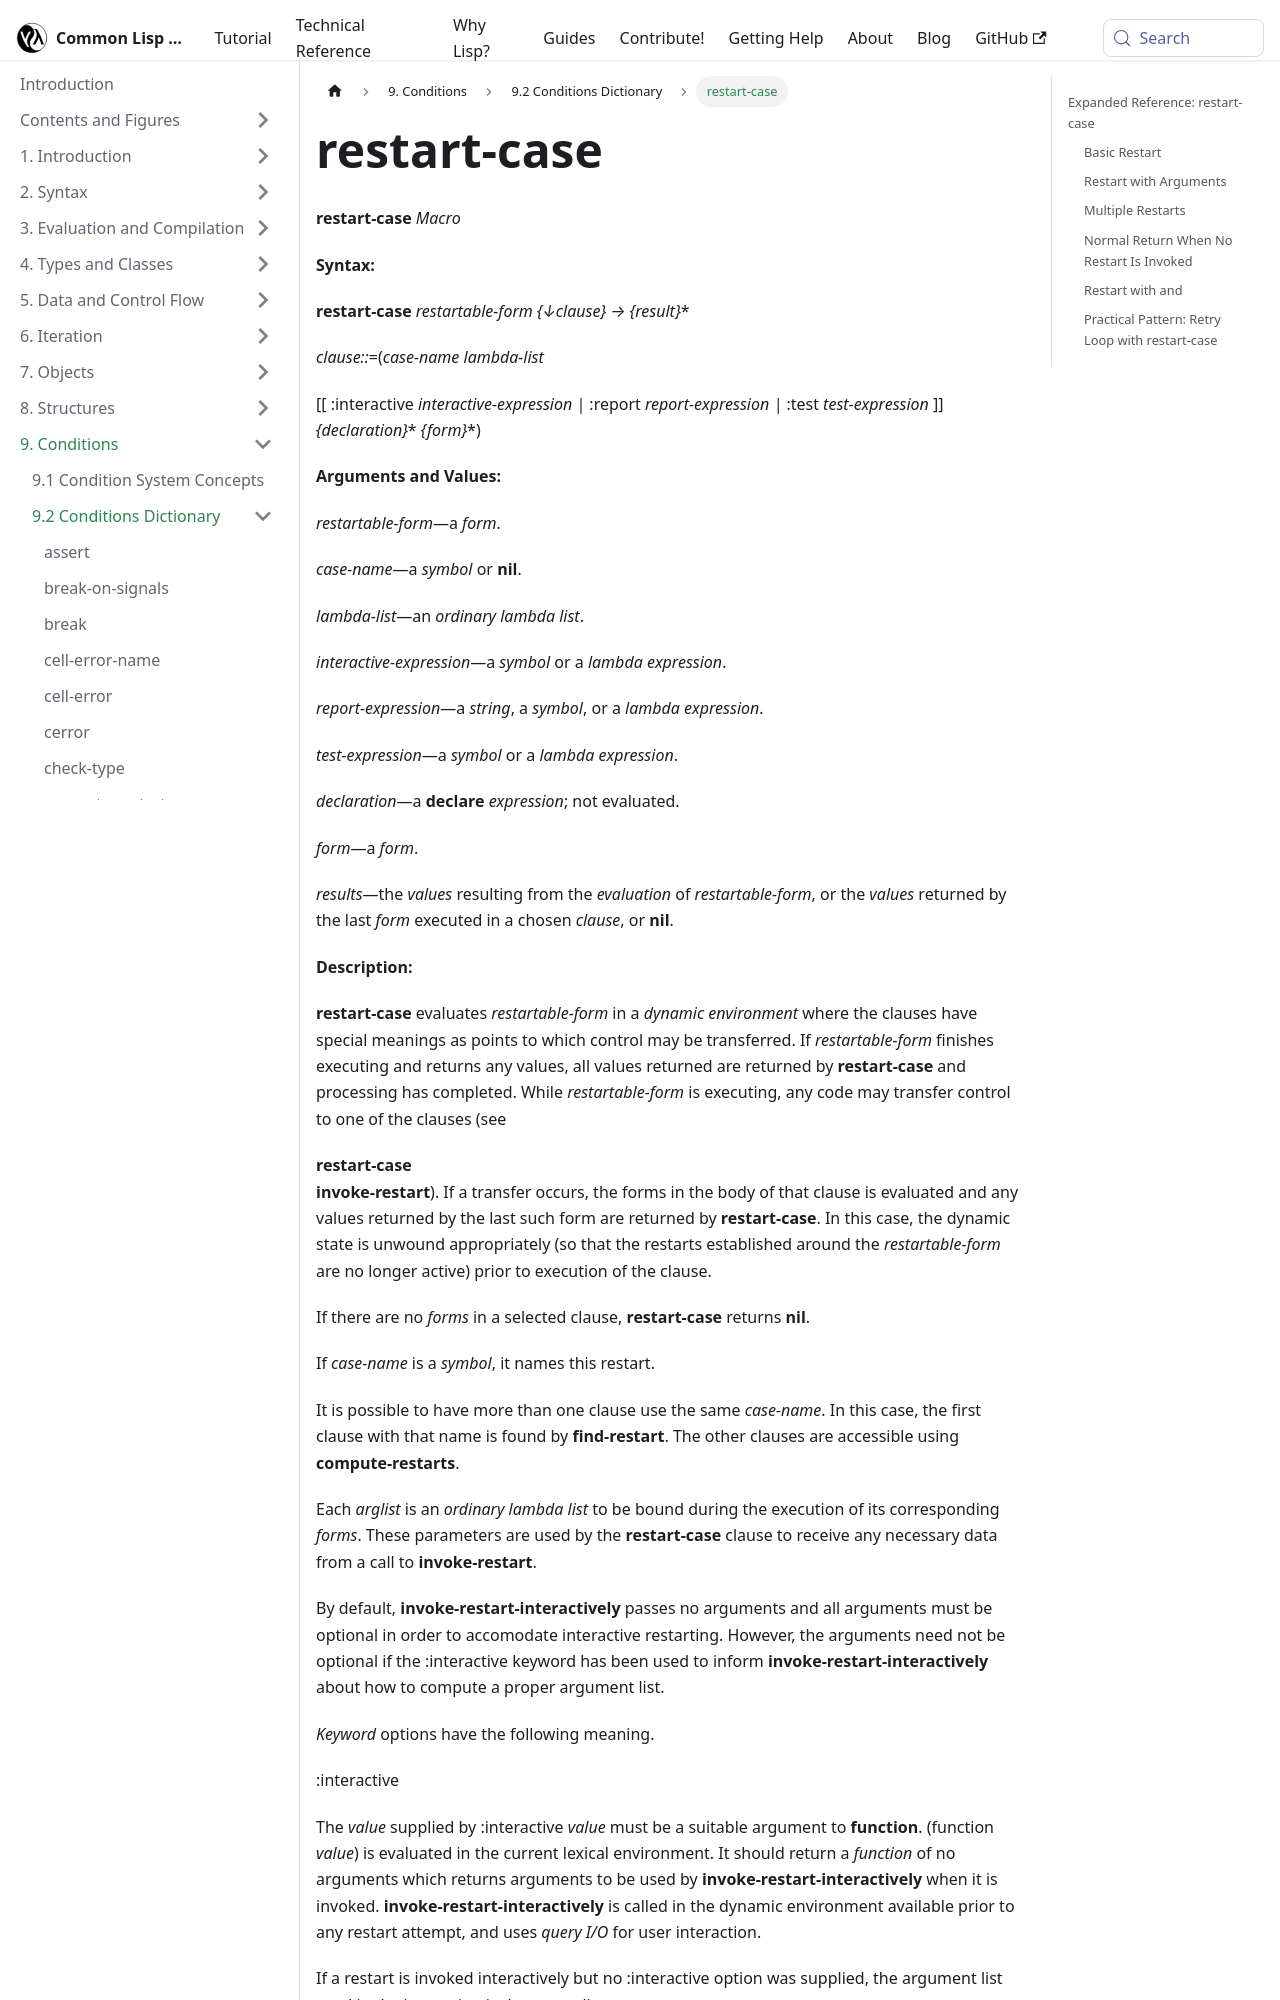

repository: lisp-docs/cl-language-reference · page: chap-9/j-c-dictionary/restart-case_macro.html · generator: docusaurus

---
title: "restart-case"
---

# restart-case

import RestartCaseMacro from './_restart-case_macro.md';

<RestartCaseMacro />

## Expanded Reference: restart-case

### Basic Restart

`restart-case` evaluates a form in a dynamic environment where named restarts are available. If a restart is invoked, control transfers to the corresponding clause.

```lisp
(restart-case
    (error "Something went wrong")
  (use-default ()
    :report "Use a default value."
    42))
```

When a handler invokes the `use-default` restart:
